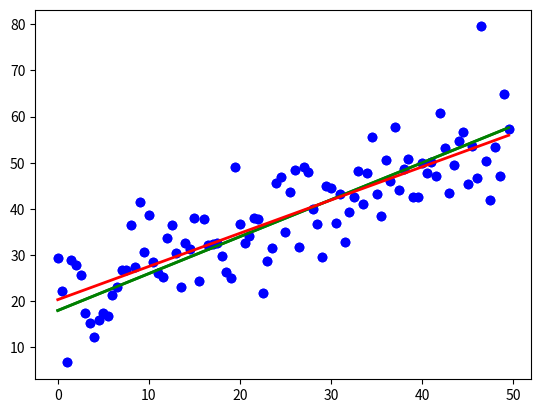

The script that saved this image:
import numpy as np
from matplotlib import pyplot as plt
from scipy import optimize as opt


def LinearRegression(X, Y):
    n, m = X.shape
    X = np.concatenate((np.ones((n, 1)), X), axis=1)
    try:
        A = np.linalg.inv(X.T.dot(X)).dot(X.T).dot(Y)
    except:
        def cost(b):
            return np.sum((X.dot(b) - Y) ** 2) / (2 * n)

        A = opt.minimize(cost, np.zeros(m + 1)).x.reshape(-1, 1)
    finally:
        return A

TOTAL = 100
STEP = 0.5


def func(x):
    return 0.8 * x + 18


def generate_sample(total=TOTAL):
    x = 0
    while x < total * STEP:
        yield func(x) + np.random.normal(0, 7)
        x += STEP


X = np.arange(0, TOTAL * STEP, STEP).reshape(TOTAL, 1)
Y = np.array([y for y in generate_sample(TOTAL)]).reshape(TOTAL, 1)
Y_real = np.array([func(x) for x in X])

plt.plot(X, Y, 'bo')
plt.plot(X, Y_real, 'g', linewidth=2.0)
plt.show()

b0, b1 = LinearRegression(X, Y)
Y_pred = b0 + b1 * X

plt.plot(X, Y, 'bo')
plt.plot(X, Y_real, 'g', linewidth=2.0)
plt.plot(X, Y_pred, 'r', linewidth=2.0)
plt.show()